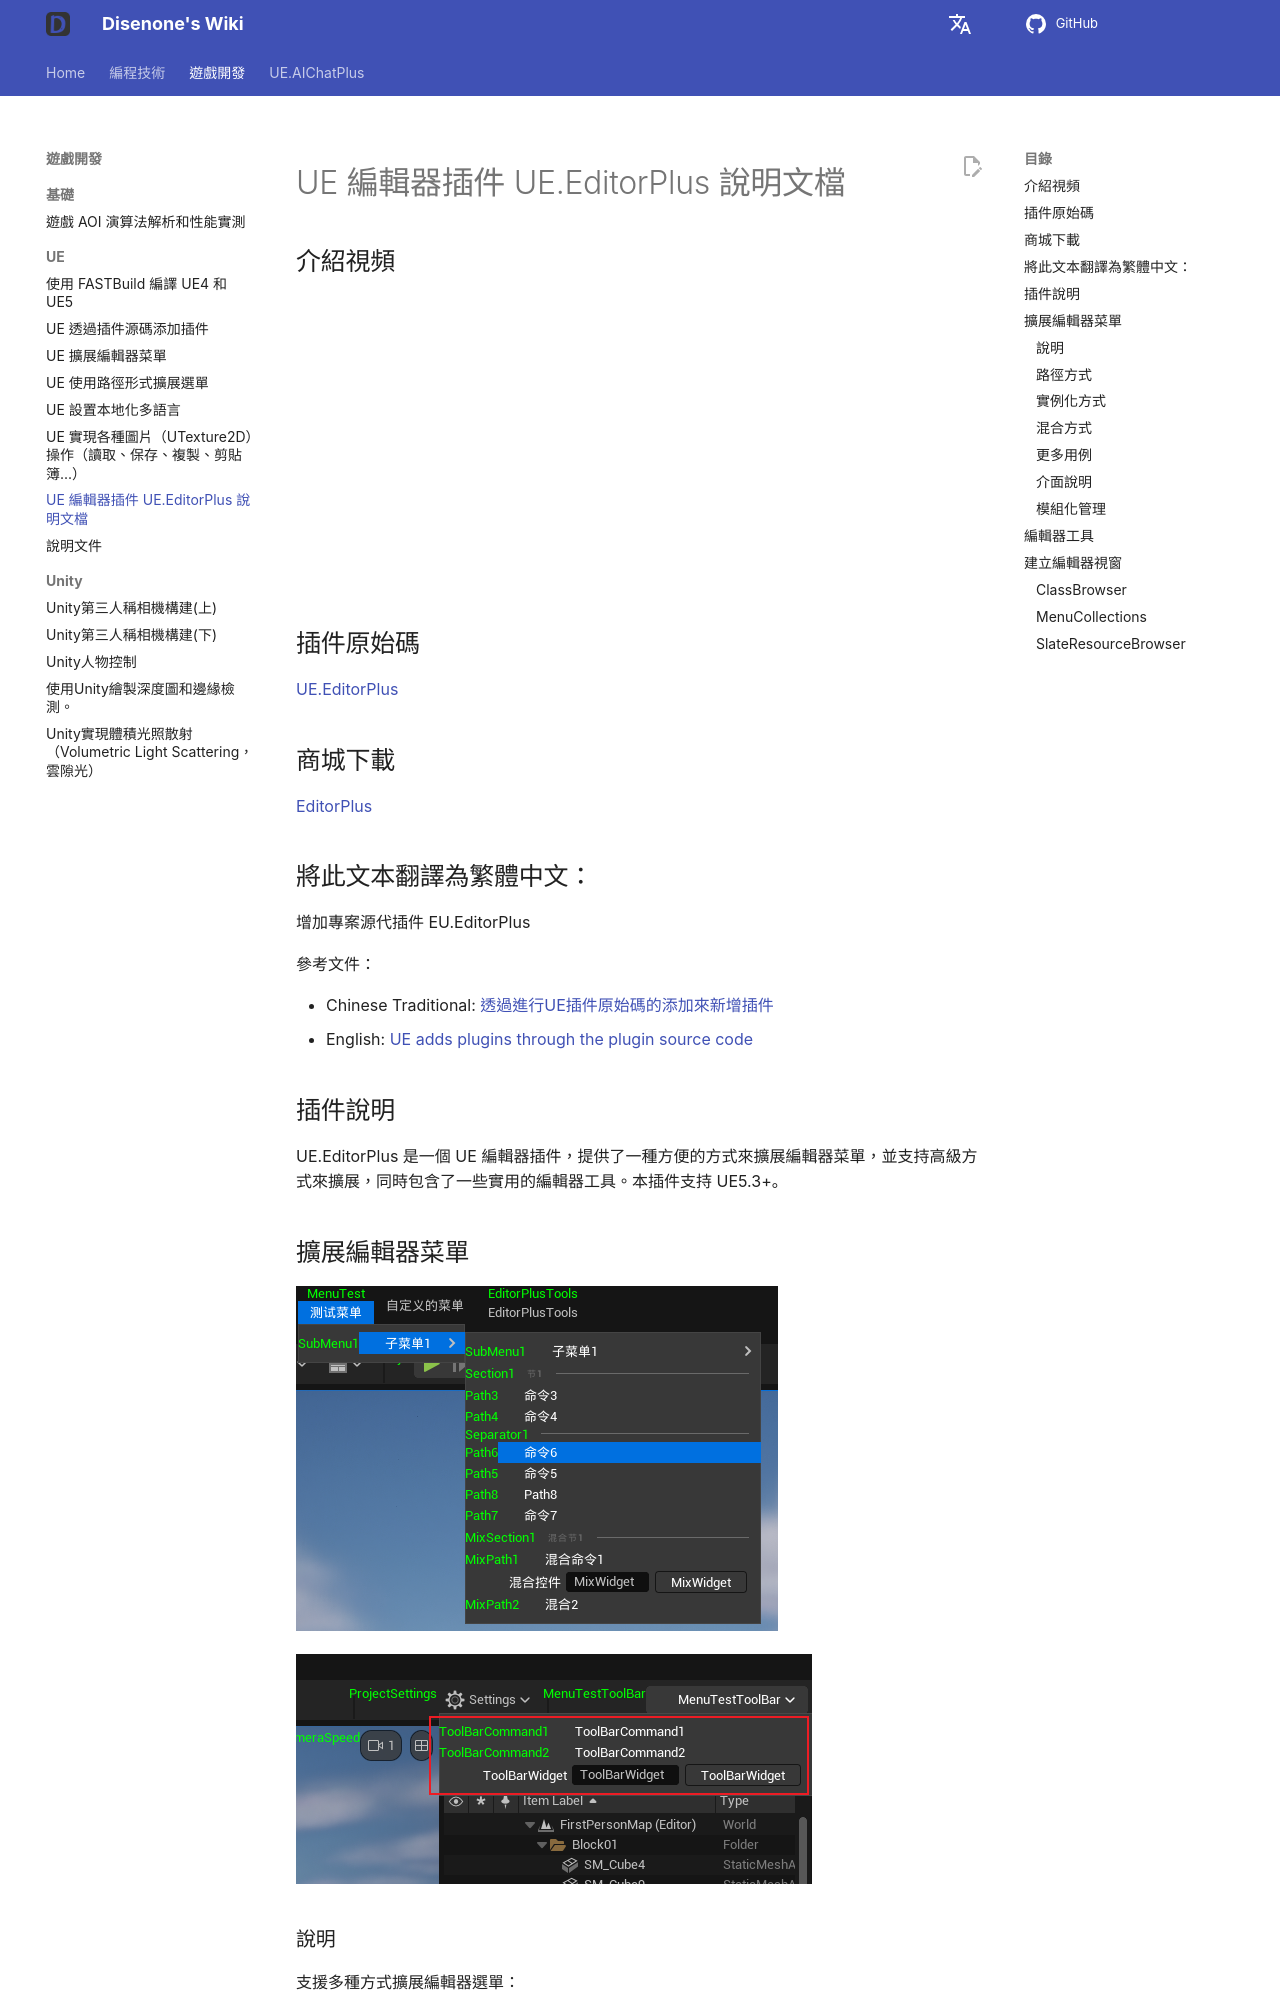

repository: disenone/wiki · page: zh-Hant/ue-编辑器插件-EditorPlus/index.html · generator: mkdocs

---
layout: post
title: UE 編輯器插件 UE.EditorPlus 說明文檔
tags:
- dev
- game
- UE
- UnreanEngine
- UE4
- UE5
- Editor
- Editor Plus
- Editor Plugin
description: UE 編輯器插件  UE.EditorPlus 說明文件
---

<meta property="og:title" content="UE 编辑器插件 EditorPlus 说明文档" />

#UE 編輯器插件 UE.EditorPlus 說明文檔

##介紹視頻

![type:video](assets/img/2024-ue-editorplus/market/video.mp4)

##插件原始碼

[UE.EditorPlus](https://github.com/disenone/UE.EditorPlus)

##商城下載

[EditorPlus](https://www.unrealengine.com/marketplace/zh-CN/product/editorplus)

##將此文本翻譯為繁體中文：

增加專案源代插件 EU.EditorPlus

參考文件：

- Chinese Traditional: [透過進行UE插件原始碼的添加來新增插件](https://wiki.disenone.site/ue-%E9%80%9A%E8%BF%87%E6%8F%92%E4%BB%B6%E6%BA%90%E7%A0%81%E6%B7%BB%E5%8A%A0%E6%8F%92%E4%BB%B6/)
- English: [UE adds plugins through the plugin source code](https://wiki.disenone.site/en/ue-%E9%80%9A%E8%BF%87%E6%8F%92%E4%BB%B6%E6%BA%90%E7%A0%81%E6%B7%BB%E5%8A%A0%E6%8F%92%E4%BB%B6/)


##插件說明

UE.EditorPlus 是一個 UE 編輯器插件，提供了一種方便的方式來擴展編輯器菜單，並支持高級方式來擴展，同時包含了一些實用的編輯器工具。本插件支持 UE5.3+。


##擴展編輯器菜單

![](assets/img/2024-ue-editorplus/menu.png)

![](assets/img/2024-ue-editorplus/toolbar.png)

###說明

支援多種方式擴展編輯器選單：

- 路徑方式：`RegisterPathAction("/<MenuBar>Bar/<SubMenu>SubMenu/<Command>Action")`
- 實例化方式：`EP_NEW_MENU(FEditorPlusMenuBar)("Bar")`
- 混合方式：`RegisterPath("/<MenuBar>Bar/<SubMenu>SubMenu/<Command>Action",EP_NEW_MENU(FEditorPlusCommand)("Action")`

###路徑方式

您可以透過以下方式註冊編輯器選單指令：

```cpp
FEditorPlusPath::RegisterPathAction(
    "/<MenuBar>Bar/<SubMenu>SubMenu/<Command>Action",
    FExecuteAction::CreateLambda([]
        {
            // do action
        })
);
```

這樣就可以在編輯器菜單欄 Help 後面增加一個菜單欄 Bar，Bar 裡面增加一個子菜單 SubMenu，SubMenu 裡面增加一個命令 Action。
